Run: headless pygame with SDL's dummy video driver; simulated clock (each Clock.tick advances the game by its frame time, no real sleeping); random seed 0; keys injected as events and as key.get_pressed() state; no mouse input; restart key C tapped at the start of phases 3 and 4.
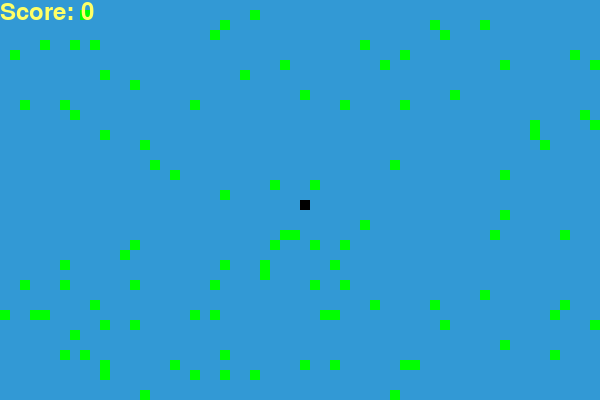
Frame 1 of 4 · flips 1–60 · no input
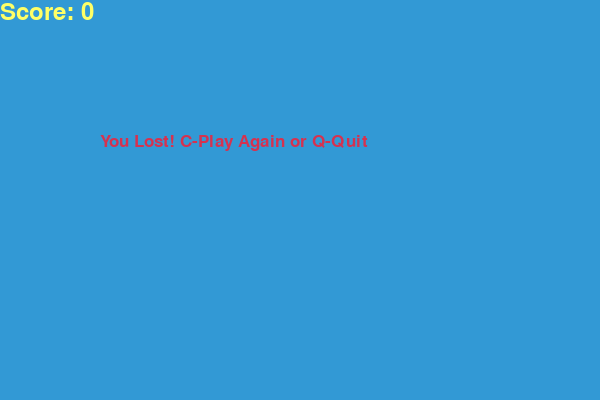
Frame 2 of 4 · flips 61–180 · tapped SPACE, RETURN · held RIGHT (→), D
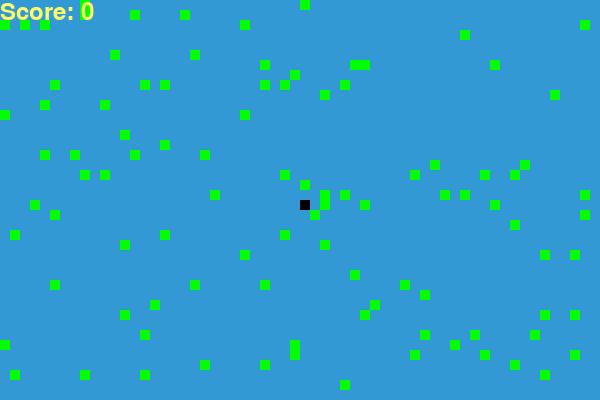
Frame 3 of 4 · flips 181–300 · tapped C · held DOWN (↓), S
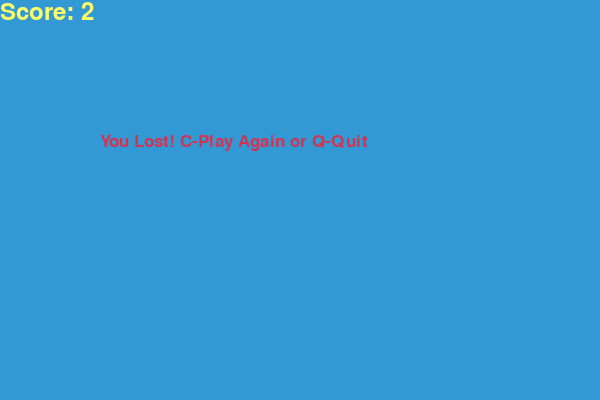
Frame 4 of 4 · flips 301–420 · tapped C · held LEFT (←), A, UP (↑), W

The pygame program that drew these frames:

import pygame
import random

# Initialize pygame
pygame.init()

# Colors
yellow = (255, 255, 102)
black = (0, 0, 0)
red = (213, 50, 80)
green = (0, 255, 0)
blue = (50, 153, 213)

# Screen size
dis_width, dis_height = 600, 400
dis = pygame.display.set_mode((dis_width, dis_height))
pygame.display.set_caption('Multi-Food Snake')

clock = pygame.time.Clock()

snake_block = 10
snake_speed = 8

font_style = pygame.font.SysFont("bahnschrift", 25)
score_font = pygame.font.SysFont("comicsansms", 35)

# Number of food items at a time
num_food = 100


def score_display(score):
    value = score_font.render(f"Score: {score}", True, yellow)
    dis.blit(value, [0, 0])


def draw_snake(snake_list):
    for x in snake_list:
        pygame.draw.rect(dis, black, [x[0], x[1], snake_block, snake_block])


def message(msg, color):
    mesg = font_style.render(msg, True, color)
    dis.blit(mesg, [dis_width / 6, dis_height / 3])


def random_food():
    return [
        round(random.randrange(0, dis_width - snake_block) / 10.0) * 10.0,
        round(random.randrange(0, dis_height - snake_block) / 10.0) * 10.0
    ]


def gameLoop():
    game_over = False
    game_close = False

    x1 = dis_width / 2
    y1 = dis_height / 2
    x1_change = 0
    y1_change = 0

    snake_list = []
    length_of_snake = 1

    # Start with multiple food items
    food_positions = [random_food() for _ in range(num_food)]

    while not game_over:

        while game_close:
            dis.fill(blue)
            message("You Lost! C-Play Again or Q-Quit", red)
            score_display(length_of_snake - 1)
            pygame.display.update()

            for event in pygame.event.get():
                if event.type == pygame.KEYDOWN:
                    if event.key == pygame.K_q:
                        game_over = True
                        game_close = False
                    elif event.key == pygame.K_c:
                        gameLoop()

        for event in pygame.event.get():
            if event.type == pygame.QUIT:
                game_over = True
            elif event.type == pygame.KEYDOWN:
                if event.key == pygame.K_a and x1_change == 0:
                    x1_change = -snake_block
                    y1_change = 0
                elif event.key == pygame.K_d and x1_change == 0:
                    x1_change = snake_block
                    y1_change = 0
                elif event.key == pygame.K_w and y1_change == 0:
                    y1_change = -snake_block
                    x1_change = 0
                elif event.key == pygame.K_s and y1_change == 0:
                    y1_change = snake_block
                    x1_change = 0

        if x1 >= dis_width or x1 < 0 or y1 >= dis_height or y1 < 0:
            game_close = True

        x1 += x1_change
        y1 += y1_change
        dis.fill(blue)

        # Draw foods
        for food in food_positions:
            pygame.draw.rect(
                dis, green, [food[0], food[1], snake_block, snake_block])

        snake_head = [x1, y1]
        snake_list.append(snake_head)
        if len(snake_list) > length_of_snake:
            del snake_list[0]

        for segment in snake_list[:-1]:
            if segment == snake_head:
                game_close = True

        draw_snake(snake_list)
        score_display(length_of_snake - 1)
        pygame.display.update()

        # Check for food eaten
        for food in food_positions[:]:
            if x1 == food[0] and y1 == food[1]:
                length_of_snake += 1
                food_positions.remove(food)

        # Refill up to num_food
        while len(food_positions) < num_food:
            food_positions.append(random_food())

        clock.tick(snake_speed)

    pygame.quit()
    quit()


gameLoop()
